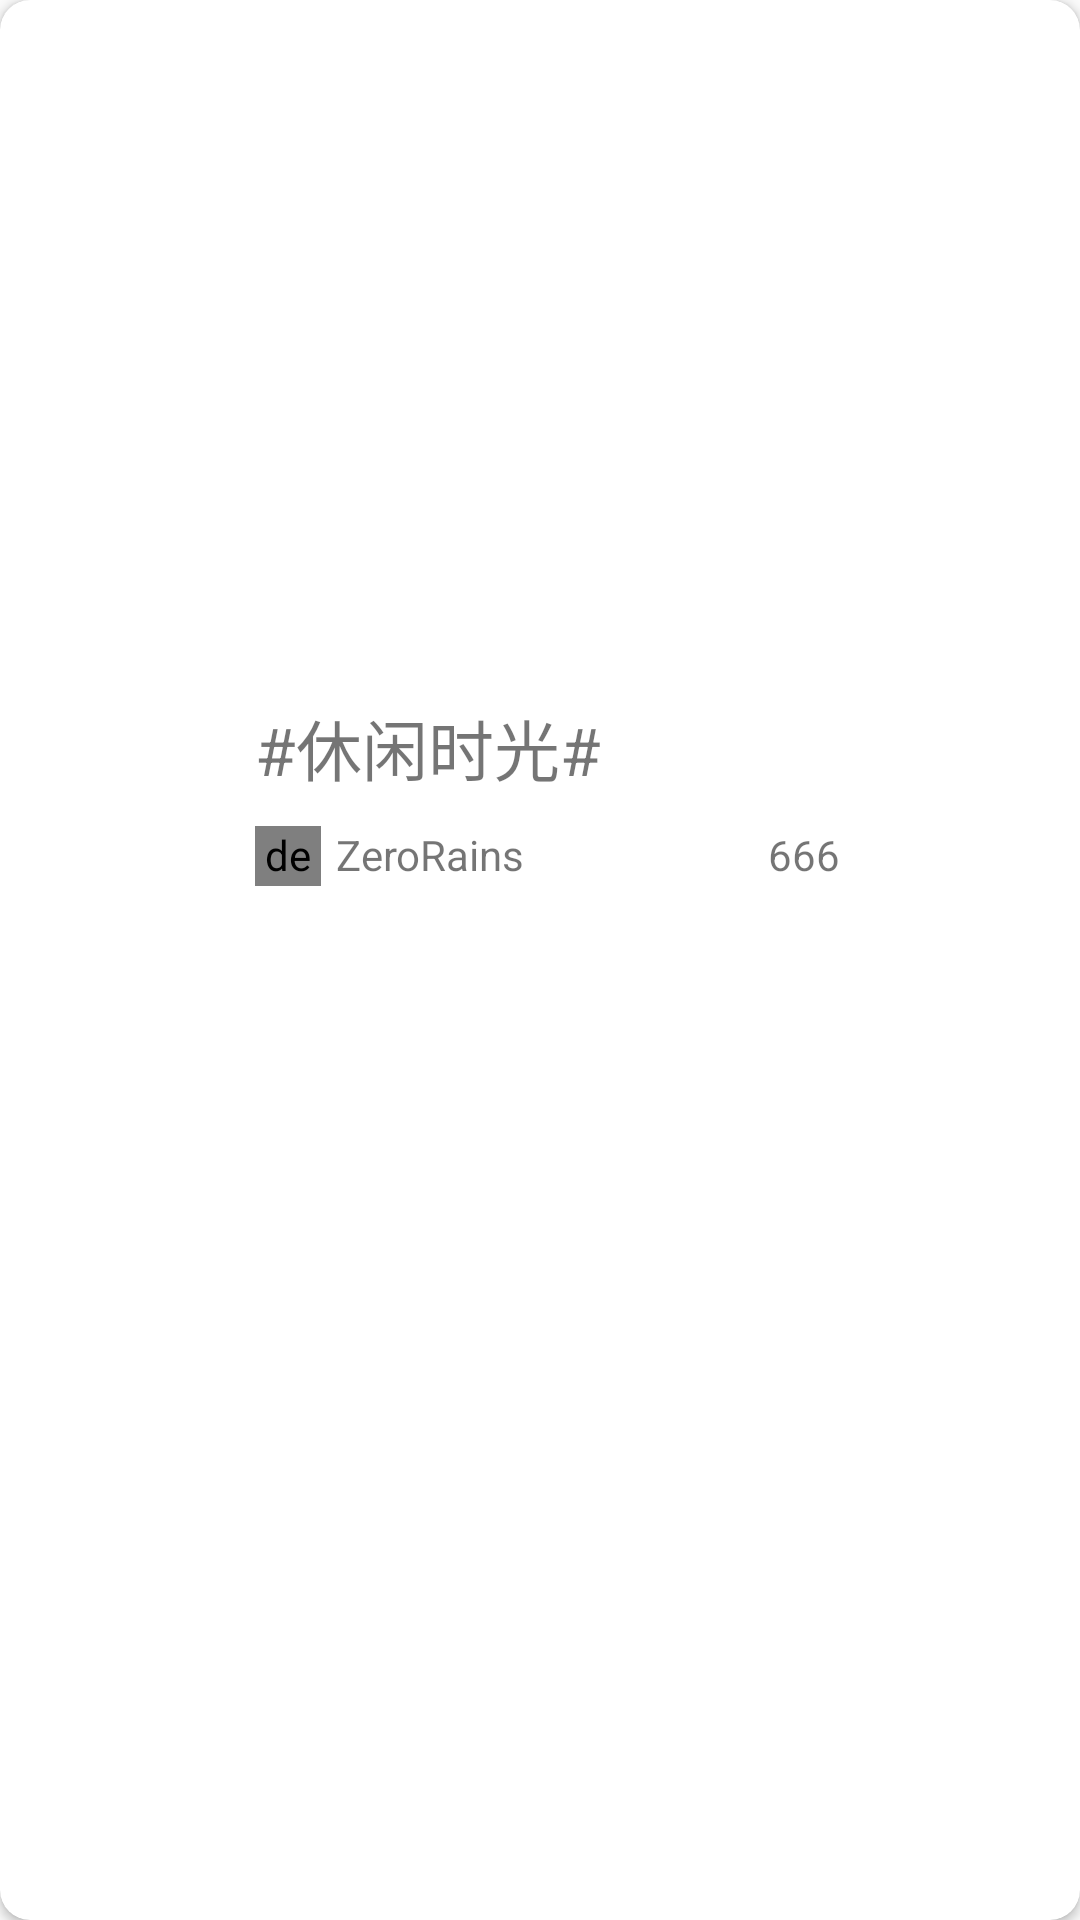

Produce the Android XML layout that renders to this screen, including the resource entries it uses.
<!-- AndroidManifest.xml: application theme Theme.SharePhoto -->
<!-- res/layout/home_photo_item.xml -->
<?xml version="1.0" encoding="utf-8"?>
<androidx.cardview.widget.CardView xmlns:android="http://schemas.android.com/apk/res/android"
    xmlns:app="http://schemas.android.com/apk/res-auto"
    android:layout_width="wrap_content"
    android:layout_height="wrap_content"
    android:layout_gravity="center_horizontal"
    android:layout_margin="5dp"
    app:cardCornerRadius="10dp"
    android:orientation="vertical">

    <androidx.constraintlayout.widget.ConstraintLayout
        android:layout_width="200dp"
        android:layout_gravity="center_horizontal"
        android:layout_height="wrap_content"
        >

        <ImageView
            android:id="@+id/home_photo"
            android:layout_width="210dp"
            android:layout_height="230dp"
            android:layout_marginTop="3dp"
            app:layout_constraintTop_toTopOf="parent" />

        <TextView
            android:id="@+id/img_tag"
            android:layout_width="match_parent"
            android:layout_height="0dp"
            android:gravity="left"
            android:singleLine="true"
            android:text="#休闲时光#"
            android:layout_marginLeft="5dp"
            android:textSize="22dp"
            app:layout_constraintStart_toStartOf="parent"
            app:layout_constraintTop_toBottomOf="@+id/home_photo" />

        <androidx.constraintlayout.widget.ConstraintLayout
            android:layout_width="match_parent"
            android:layout_height="20dp"
            android:layout_marginTop="10dp"
            android:layout_marginBottom="3dp"
            app:layout_constraintBottom_toBottomOf="parent"
            app:layout_constraintTop_toBottomOf="@+id/img_tag">

            <de.hdodenhof.circleimageview.CircleImageView
                android:id="@+id/img_icon"
                android:layout_width="22dp"
                android:layout_height="22dp"
                android:src="@drawable/icon"
                android:layout_marginLeft="5dp"
                app:layout_constraintStart_toStartOf="parent" />

            <TextView
                android:id="@+id/img_username"
                android:layout_width="70dp"
                android:layout_height="0dp"
                android:singleLine="true"
                android:text="ZeroRains"
                app:layout_constraintStart_toEndOf="@+id/img_icon"
                android:layout_marginStart="5dp"/>

            <ImageView
                android:id="@+id/img_status"
                android:layout_width="wrap_content"
                android:layout_height="wrap_content"
                android:src="@drawable/start_photo"
                app:layout_constraintEnd_toEndOf="parent"/>

            <TextView
                android:id="@+id/img_star_num"
                android:layout_width="30dp"
                android:layout_height="match_parent"
                android:text="666"
                android:gravity="right"
                app:layout_constraintEnd_toStartOf="@id/img_status"/>
        </androidx.constraintlayout.widget.ConstraintLayout>

    </androidx.constraintlayout.widget.ConstraintLayout>

</androidx.cardview.widget.CardView>
<!-- resources referenced by this layout -->
<resources>
  <!-- drawable icon: jpg bitmap (drawable, 19762 bytes) -->
  <!-- drawable start_photo (drawable) -->
  <?xml version="1.0" encoding="utf-8"?>
  <selector xmlns:android="http://schemas.android.com/apk/res/android">
      <item android:drawable="@drawable/star" android:state_selected="true" />
      <item android:drawable="@drawable/un_star"/>
  </selector>
  <style name="Theme.SharePhoto" parent="Theme.AppCompat.Light.NoActionBar">
          
          <item name="colorPrimary">@color/purple_500</item>
          <item name="colorPrimaryVariant">@color/purple_700</item>
          <item name="colorOnPrimary">@color/white</item>
          
          <item name="colorSecondary">@color/teal_200</item>
          <item name="colorSecondaryVariant">@color/teal_700</item>
          <item name="colorOnSecondary">@color/black</item>
          
          <item name="android:statusBarColor" tools:targetApi="l">?attr/colorPrimaryVariant</item>
          <item name="android:fitsSystemWindows">true</item>
          
      </style>
  <color name="purple_500">#FF6200EE</color>
  <color name="purple_700">#FF3700B3</color>
  <color name="white">#FFFFFFFF</color>
  <color name="teal_200">#FF03DAC5</color>
  <color name="teal_700">#FF018786</color>
  <color name="black">#4CAF50</color>
</resources>
